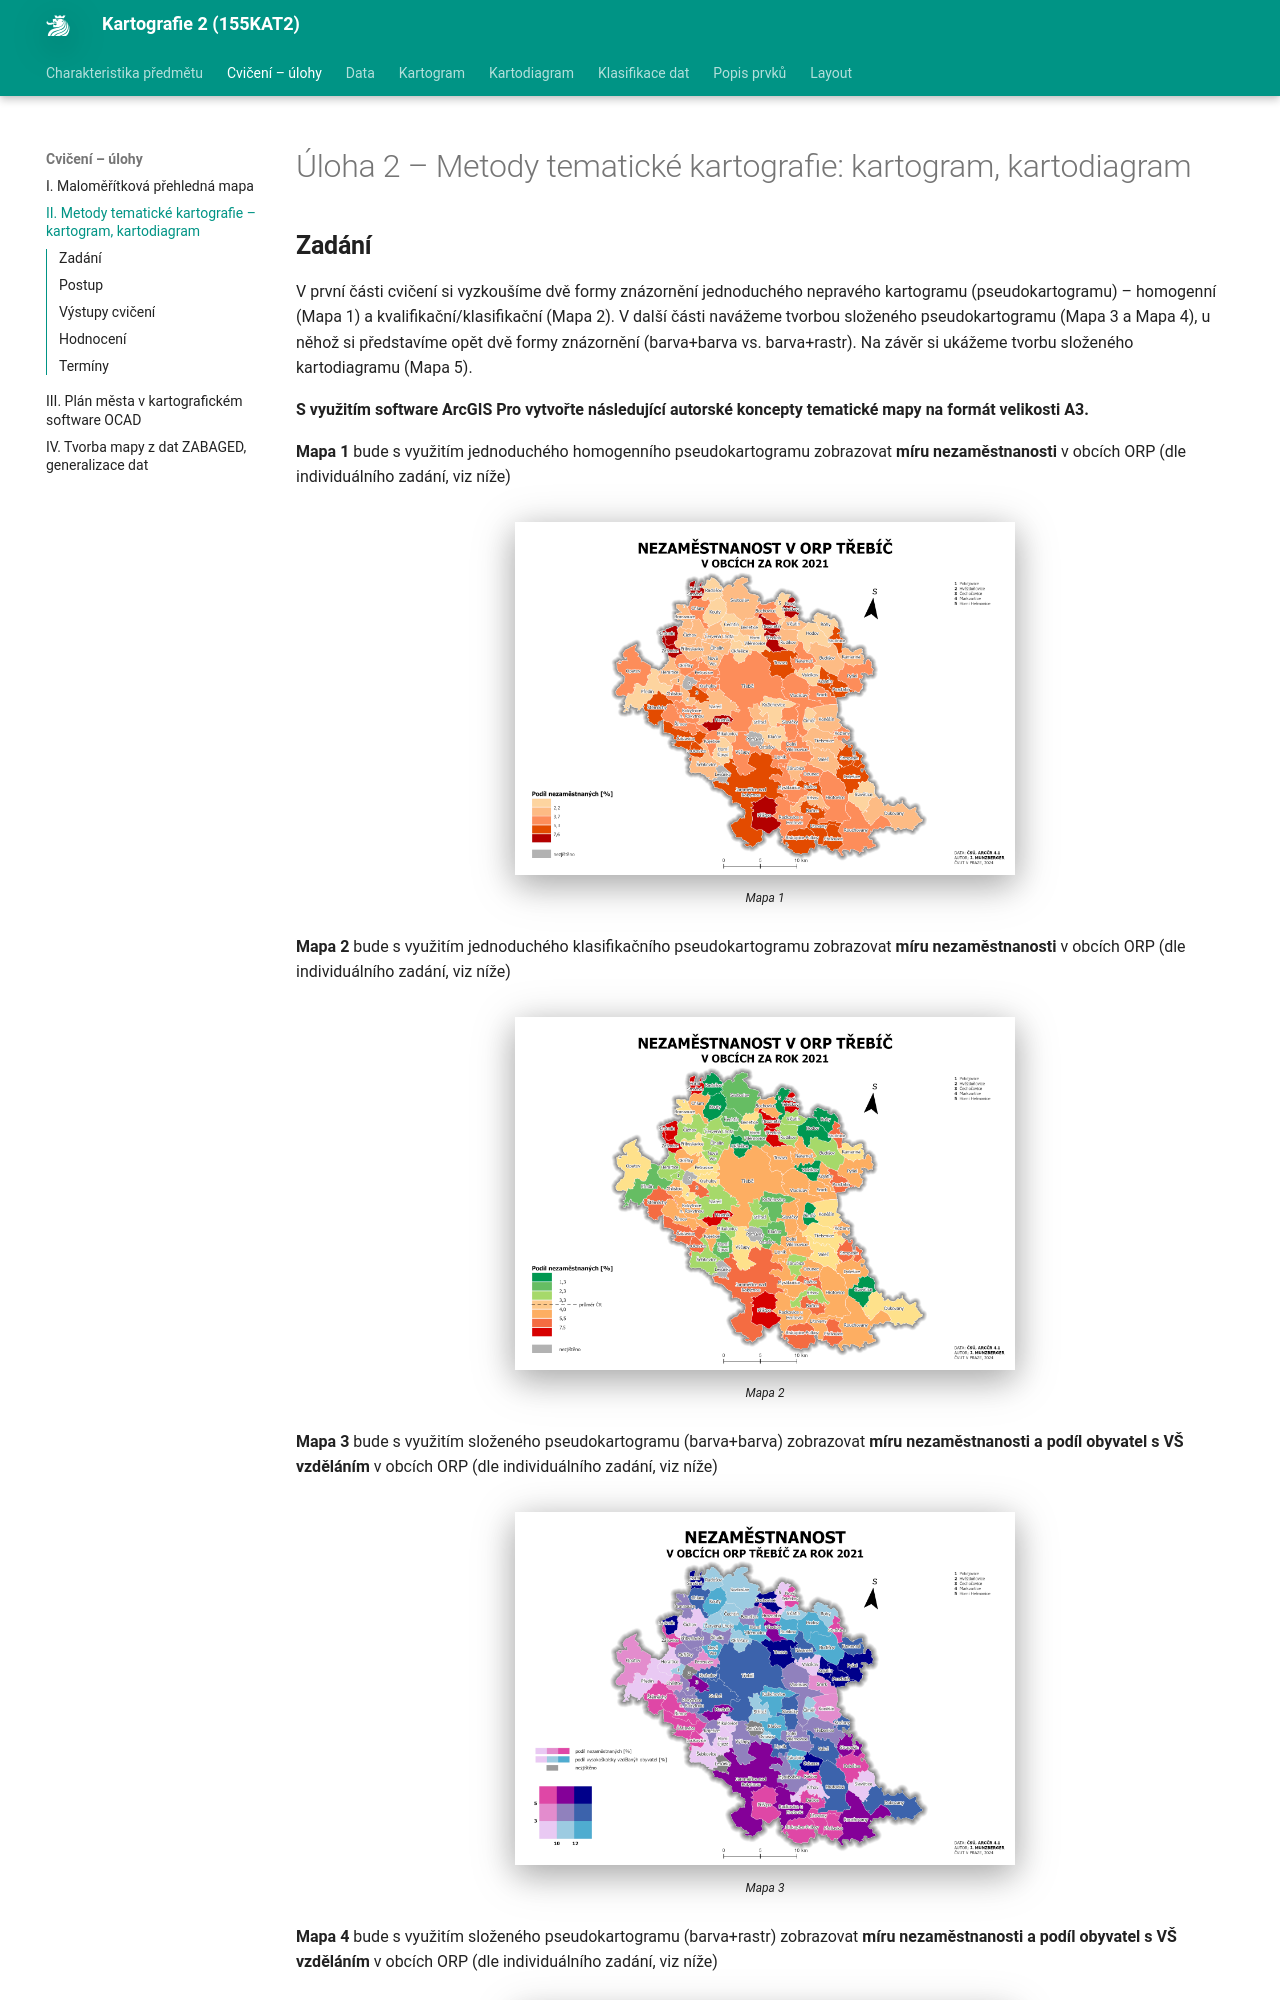

repository: k155cvut/kar2 · page: cviceni/MetodyTK/index.html · generator: mkdocs

# Úloha 2 – Metody tematické kartografie: kartogram, kartodiagram

## Zadání

V první části cvičení si vyzkoušíme dvě formy znázornění jednoduchého nepravého kartogramu (pseudokartogramu) – homogenní (Mapa 1) a kvalifikační/klasifikační (Mapa 2). V další části navážeme tvorbou složeného pseudokartogramu (Mapa 3 a Mapa 4), u něhož si představíme opět dvě formy znázornění (barva+barva vs. barva+rastr). Na závěr si ukážeme tvorbu složeného kartodiagramu (Mapa 5).

**S využitím software ArcGIS Pro vytvořte následující autorské koncepty tematické mapy na formát velikosti A3.**

**Mapa 1** bude s využitím jednoduchého homogenního pseudokartogramu zobrazovat **míru nezaměstnanosti** v obcích ORP (dle individuálního zadání, viz níže)

<figure markdown>
  ![Mapa 1](../assets/Uloha3/Kartogram homogenní.png "Mapa 1"){ width=500px }
  <figcaption>Mapa 1</figcaption>
</figure>

**Mapa 2** bude s využitím jednoduchého klasifikačního pseudokartogramu zobrazovat **míru nezaměstnanosti** v obcích ORP (dle individuálního zadání, viz níže)

<figure markdown>
  ![Mapa 2](../assets/Uloha3/Kartogram klasifikační.png "Mapa 2"){ width=500px }
  <figcaption>Mapa 2</figcaption>
</figure>

**Mapa 3** bude s využitím složeného pseudokartogramu (barva+barva) zobrazovat **míru nezaměstnanosti a podíl obyvatel s VŠ vzděláním** v obcích ORP (dle individuálního zadání, viz níže)

<figure markdown>
  ![Mapa 3](../assets/Uloha3/Kartogram barva+barva.png "Mapa 3"){ width=500px }
  <figcaption>Mapa 3</figcaption>
</figure>

**Mapa 4** bude s využitím složeného pseudokartogramu (barva+rastr) zobrazovat **míru nezaměstnanosti a podíl obyvatel s VŠ vzděláním** v obcích ORP (dle individuálního zadání, viz níže)

<figure markdown>
  ![Mapa 4](../assets/Uloha3/Kartogram barva+rastr.png "Mapa 4"){ width=500px }
  <figcaption>Mapa 4</figcaption>
</figure>

<!-- 5.  **Mapa 5** bude s využitím jednoduchého homogenního pseudokartogramu a strukturního kartodiagramu zobrazovat index stáří a složení obyvatelstva dle věku v obcích ORP (dle individuálního zadání, viz níže)

<figure markdown>
  ![Mapa 5](../assets/Uloha3/Kartodiagram (Donut Chart).png "Mapa 5"){ width=300px }
  <figcaption>Mapa 5</figcaption>
</figure> -->

**Mapa 5** bude s využitím jednoduchého homogenního pseudokartogramu a složeného součtového kartodiagramu zobrazovat **index stáří, složení obyvatelstva dle věku a počet obyvatel** v obcích ORP (dle individuálního zadání, viz níže)

<figure markdown>
  ![Mapa 6](../assets/Uloha3/Kartodiagram (Outline Pie Chart).png "Mapa 5"){ width=300px }
  <figcaption>Mapa 5</figcaption>
</figure>
